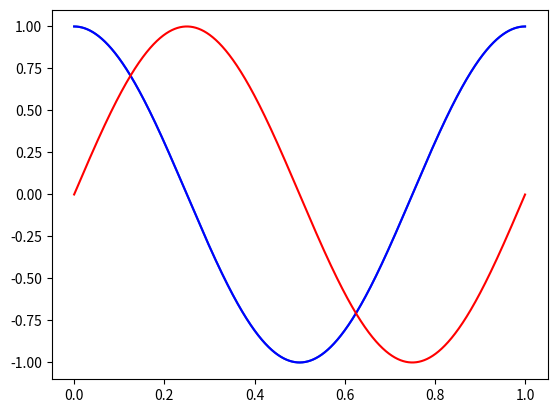

Recreate this plot in Python.
import numpy as np
from matplotlib import pyplot as plt

A = np.array([[1, 1, 0], [1, -2, 1], [2, 1, 2]])
y = np.array([2, -1, 3])
x = np.array([[1], [2], [-2]])
B = np.array([[1, -1, 1], [-1, 0, 1], [3, 2, 1]])
C = np.array([[1, -1j], [-1, 1j], [0, 2j]], dtype=complex)

# ------------------------------------------ 1 -------------------------------------- #

print(A @ x)
print("\n")

# print(B@x@C)  //this one cannot be multiplied.

print(y @ A @ B)
print("\n")

print(C @ C.transpose() @ x)
print("\n")

print(y @ x)
print("\n")

print("first option :", np.sum(A @ B))  # first option.

# second option.
AB = np.ones([3, 3], dtype="int")
result = 0
for i in range(3):
    for j in range(3):
        AB[i][j] = sum((A[i][k] * B[k][j] for k in range(3)))
        result += AB[i][j]
print("second option :", result)
print("\n")

# ------------------------------------------ 2 -------------------------------------- #

w = np.array([2, 3, -3j, -1, 3], dtype=complex)
v = np.array([1j, -1j, 2, 1, 5], dtype=complex)
u = np.array([2j, 3, 5, -2, 5], dtype=complex)


def innerProd(v1, v2):
    if np.shape(v1) != np.shape(v2):
        print("Dimension Error")
        return
    else:
        v1 = np.array(v1)
        v2 = np.array(v2).conjugate()

        product = 0
        for n in range(len(v1)):
            product += v1[n] * v2[n]
    return product


print(innerProd(u, v * 2))
print(innerProd(u, (v + 2 * w)))

# ------------------------------------------ 3 -------------------------------------- #

Ts = 1 / 44100
x = np.arange(0, 1 - Ts, Ts)
y1 = np.cos(2 * np.pi * 1 * x)
plt.plot(x, y1)
y2 = np.sin(2 * np.pi * 1 * x)
plt.plot(x, y1, 'b', x, y2, 'r')
plt.show()

fs = 44100
Ts = 1 / fs
x = np.arange(0, 1 - Ts, Ts)
u = np.cos(2 * np.pi * x)
v = np.sin(2 * np.pi * x)
print("option 1 : ", innerProd(u, v))
print("option 2 : ", sum(u * v))
